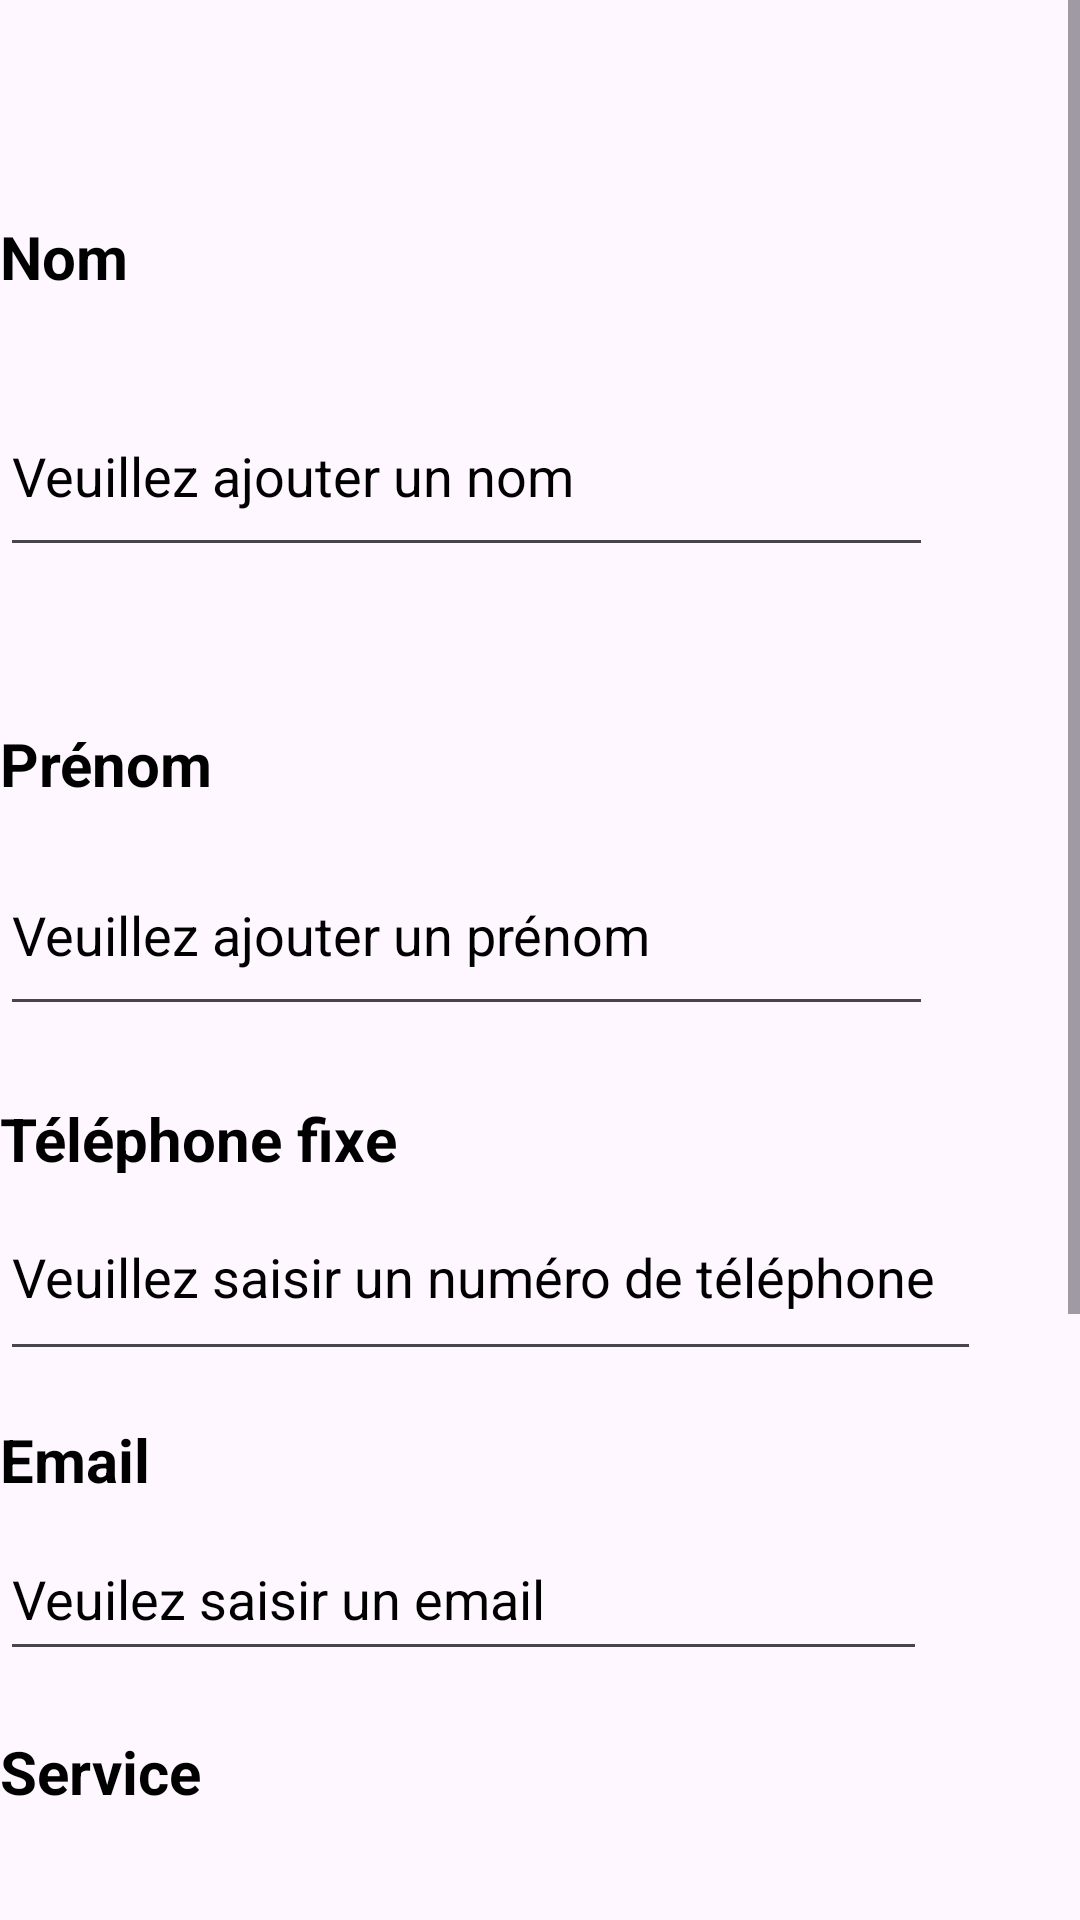

Layout XML and referenced resources for this Android screen:
<!-- AndroidManifest.xml: application theme Theme.ProjectCubes42 -->
<!-- res/layout/fragment_add_employee.xml -->
<?xml version="1.0" encoding="utf-8"?>
<ScrollView
    xmlns:android="http://schemas.android.com/apk/res/android"
    android:layout_width="match_parent"
    android:layout_height="match_parent">
<LinearLayout
    xmlns:android="http://schemas.android.com/apk/res/android"
    xmlns:app="http://schemas.android.com/apk/res-auto"
    xmlns:tools="http://schemas.android.com/tools"
    android:layout_width="match_parent"
    android:layout_height="match_parent"
    android:orientation="vertical"
    tools:context=".ui.employee.AddEmployee">

    <TextView
        android:id="@+id/text_name"
        android:layout_width="216dp"
        android:layout_height="25dp"
        android:layout_marginTop="72dp"
        android:hint="@string/name"
        android:textAlignment="viewStart"
        android:textColor="@color/black"
        android:textColorHint="#000000"
        android:textSize="20sp"
        android:textStyle="bold"
        app:layout_constraintEnd_toEndOf="parent"
        app:layout_constraintHorizontal_bias="0.205"
        app:layout_constraintStart_toStartOf="parent"
        app:layout_constraintTop_toTopOf="parent" />

    <EditText
            android:id="@+id/editTextName"
            android:layout_width="311dp"
            android:layout_height="64dp"
            android:layout_marginTop="28dp"
            android:hint="Veuillez ajouter un nom"
            android:textColor="#000000"
            android:textColorHint="#000000"
            app:layout_constraintEnd_toEndOf="parent"
            app:layout_constraintHorizontal_bias="0.4"
            app:layout_constraintStart_toStartOf="parent"
            app:layout_constraintTop_toBottomOf="@+id/text_name" />

        <TextView
            android:id="@+id/text_firstname"
            android:layout_width="216dp"
            android:layout_height="25dp"
            android:layout_marginTop="52dp"
            android:hint="@string/firstname"
            android:textAlignment="viewStart"
            android:textColor="@color/black"
            android:textColorHint="#000000"
            android:textSize="20sp"
            android:textStyle="bold"
            app:layout_constraintEnd_toEndOf="parent"
            app:layout_constraintHorizontal_bias="0.205"
            app:layout_constraintStart_toStartOf="parent"
            app:layout_constraintTop_toBottomOf="@+id/editTextName" />

        <EditText
            android:id="@+id/editTextFirstname"
            android:layout_width="311dp"
            android:layout_height="64dp"
            android:layout_marginTop="12dp"
            android:hint="Veuillez ajouter un prénom"
            android:textColor="#000000"
            android:textColorHint="#000000"
            app:layout_constraintEnd_toEndOf="parent"
            app:layout_constraintHorizontal_bias="0.31"
            app:layout_constraintStart_toStartOf="parent"
            app:layout_constraintTop_toBottomOf="@+id/text_firstname" />

        <TextView
            android:id="@+id/text_phone"
            android:layout_width="216dp"
            android:layout_height="25dp"
            android:layout_marginTop="24dp"
            android:hint="@string/phone"
            android:textAlignment="viewStart"
            android:textColor="@color/black"
            android:textColorHint="#000000"
            android:textSize="20sp"
            android:textStyle="bold"
            app:layout_constraintEnd_toEndOf="parent"
            app:layout_constraintHorizontal_bias="0.158"
            app:layout_constraintStart_toStartOf="parent"
            app:layout_constraintTop_toBottomOf="@+id/editTextFirstname" />

        <EditText
            android:id="@+id/editTextPhone"
            android:layout_width="327dp"
            android:layout_height="66dp"
            android:ems="10"
            android:hint="Veuillez saisir un numéro de téléphone"
            android:inputType="phone"
            android:textColorHint="@color/black"
            app:layout_constraintEnd_toEndOf="parent"
            app:layout_constraintHorizontal_bias="0.289"
            app:layout_constraintStart_toStartOf="parent"
            app:layout_constraintTop_toBottomOf="@+id/text_phone" />

        <TextView
            android:id="@+id/text_email"
            android:layout_width="216dp"
            android:layout_height="25dp"
            android:layout_marginTop="16dp"
            android:hint="@string/email"
            android:textAlignment="viewStart"
            android:textColor="@color/black"
            android:textColorHint="#000000"
            android:textSize="20sp"
            android:textStyle="bold"
            app:layout_constraintEnd_toEndOf="parent"
            app:layout_constraintHorizontal_bias="0.123"
            app:layout_constraintStart_toStartOf="parent"
            app:layout_constraintTop_toBottomOf="@+id/editTextPhone"
            tools:ignore="MissingConstraints" />

        <EditText
            android:id="@+id/editTextTextEmailAddress"
            android:layout_width="309dp"
            android:layout_height="51dp"
            android:layout_marginTop="8dp"
            android:ems="10"
            android:hint="Veuilez saisir un email"
            android:inputType="textEmailAddress"
            android:textColorHint="@color/black"
            app:layout_constraintEnd_toEndOf="parent"
            app:layout_constraintHorizontal_bias="0.235"
            app:layout_constraintStart_toStartOf="parent"
            app:layout_constraintTop_toBottomOf="@+id/text_email" />

        <TextView
            android:id="@+id/text_spinner_service"
            android:layout_width="216dp"
            android:layout_height="25dp"
            android:layout_marginTop="20dp"
            android:hint="@string/department"
            android:textAlignment="viewStart"
            android:textColor="@color/black"
            android:textColorHint="#000000"
            android:textSize="20sp"
            android:textStyle="bold"
            app:layout_constraintEnd_toEndOf="parent"
            app:layout_constraintHorizontal_bias="0.158"
            app:layout_constraintStart_toStartOf="parent"
            app:layout_constraintTop_toBottomOf="@+id/editTextTextEmailAddress" />

        <Spinner
            android:id="@+id/spinnerService"
            android:layout_width="374dp"
            android:layout_height="61dp"
            android:layout_marginTop="16dp"
            app:layout_constraintEnd_toEndOf="parent"
            app:layout_constraintHorizontal_bias="0.567"
            app:layout_constraintStart_toStartOf="parent"
            app:layout_constraintTop_toBottomOf="@+id/text_spinner_service" />

        <TextView
            android:id="@+id/text_spinner_site"
            android:layout_width="216dp"
            android:layout_height="25dp"
            android:layout_marginTop="4dp"
            android:hint="@string/localisation"
            android:textAlignment="viewStart"
            android:textColor="@color/black"
            android:textColorHint="#000000"
            android:textSize="20sp"
            android:textStyle="bold"
            app:layout_constraintEnd_toEndOf="parent"
            app:layout_constraintHorizontal_bias="0.169"
            app:layout_constraintStart_toStartOf="parent"
            app:layout_constraintTop_toBottomOf="@+id/spinnerService" />

        <Spinner
            android:id="@+id/spinnerSite"
            android:layout_width="374dp"
            android:layout_height="53dp"
            android:layout_marginTop="12dp"
            app:layout_constraintEnd_toEndOf="parent"
            app:layout_constraintHorizontal_bias="0.567"
            app:layout_constraintStart_toStartOf="parent"
            app:layout_constraintTop_toBottomOf="@+id/text_spinner_site" />

        <com.google.android.material.floatingactionbutton.FloatingActionButton
            android:id="@+id/buttonSendForm"
            android:layout_width="255dp"
            android:layout_height="51dp"
            android:layout_marginTop="56dp"
            android:layout_marginBottom="55dp"
            android:layout_marginLeft="55dp"
            android:src="@drawable/baseline_add_24"
            android:contentDescription="sendForm"
            android:textColorHint="@color/white"
            app:layout_constraintBottom_toBottomOf="parent"
            app:layout_constraintEnd_toEndOf="parent"
            app:layout_constraintHorizontal_bias="0.886"
            app:layout_constraintStart_toStartOf="parent"
            app:layout_constraintTop_toBottomOf="@+id/spinnerSite"
            app:layout_constraintVertical_bias="0.0" />

</LinearLayout>
</ScrollView>
<!-- resources referenced by this layout -->
<resources>
  <string name="department">Service</string>
  <string name="email">Email</string>
  <string name="firstname">Prénom</string>
  <string name="localisation">Site</string>
  <string name="name">Nom</string>
  <string name="phone">Téléphone fixe</string>
  <style name="Theme.ProjectCubes42" parent="Base.Theme.ProjectCubes42" />
  <style name="Base.Theme.ProjectCubes42" parent="Theme.Material3.DayNight.NoActionBar">
          
          
      </style>
  <!-- not gathered from this repository: default colours our renderer supplied (Android Studio template values) -->
  <color name="black">#FF000000</color>
  <color name="white">#FFFFFFFF</color>
</resources>
